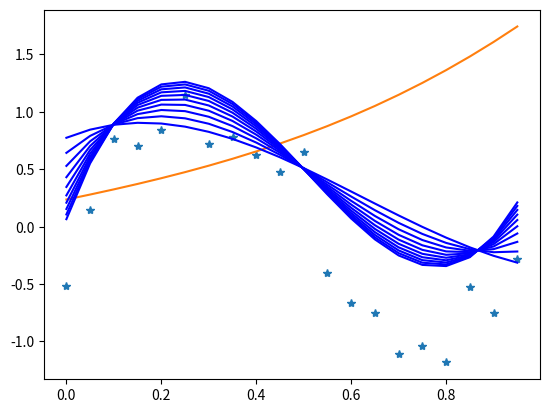

Reproduce this figure in Python.
import numpy as np
import matplotlib.pyplot as plt
import math
p = 4

w=np.random.rand(p)

def generate_data ():
    x_ds = np.arange(0, 1, 0.05)
    y_ds = [np.sin(2*i*np.pi) + np.random.normal(0, 0.2) for i in x_ds]
    return x_ds, y_ds

x_ds, y_ds = generate_data()
plt.plot(x_ds, y_ds, '*')


def h(x, w, p):
    suma = 0
    for j in range(0,p):
        suma += w[j]*(x**j)
    return suma
    #return 1/(1+np.exp((-w)*(x-p)))

def mse(x, y, w):
    return sum([(e[0]-h(e[1],w, p))**2 for e in zip(y,x)])/(2*len(y))

def mae(x, y, w):
    return sum([abs(e[0]-h(e[1],w, p)) for e in zip(y,x)])/(2*len(y))


def grad_mse(x, y, w):
    grad_w = np.zeros(p)
    for j in range(len(w)):
        grad_w[j] = sum([(e[0]-h(e[1], w, p))*(-e[1]**j) for e in zip(y, x)]) / (2*len(y))
        #print(grad_w[j])
    return grad_w

y_pd = [h(xi, w, p) for xi in x_ds]
plt.plot(x_ds, y_pd)

alpha = 0.4 
eps=1e-8
gamma=0.9
s=1
for i in range(10000):
    grad_w = grad_mse(x_ds, y_ds, w)
    for j in range(len(w)):
        s = gamma * s +(1-gamma)*grad_w[j]**2
        w[j]=w[j]-alpha/math.sqrt(s+eps)*grad_w[j]
    loss = mse(x_ds, y_ds, w)
    i+=1
    y_pd = [h(xi, w, p) for xi in x_ds]
    if i%1000 == 0:
        plt.plot (x_ds, y_pd, 'b')
plt.show()